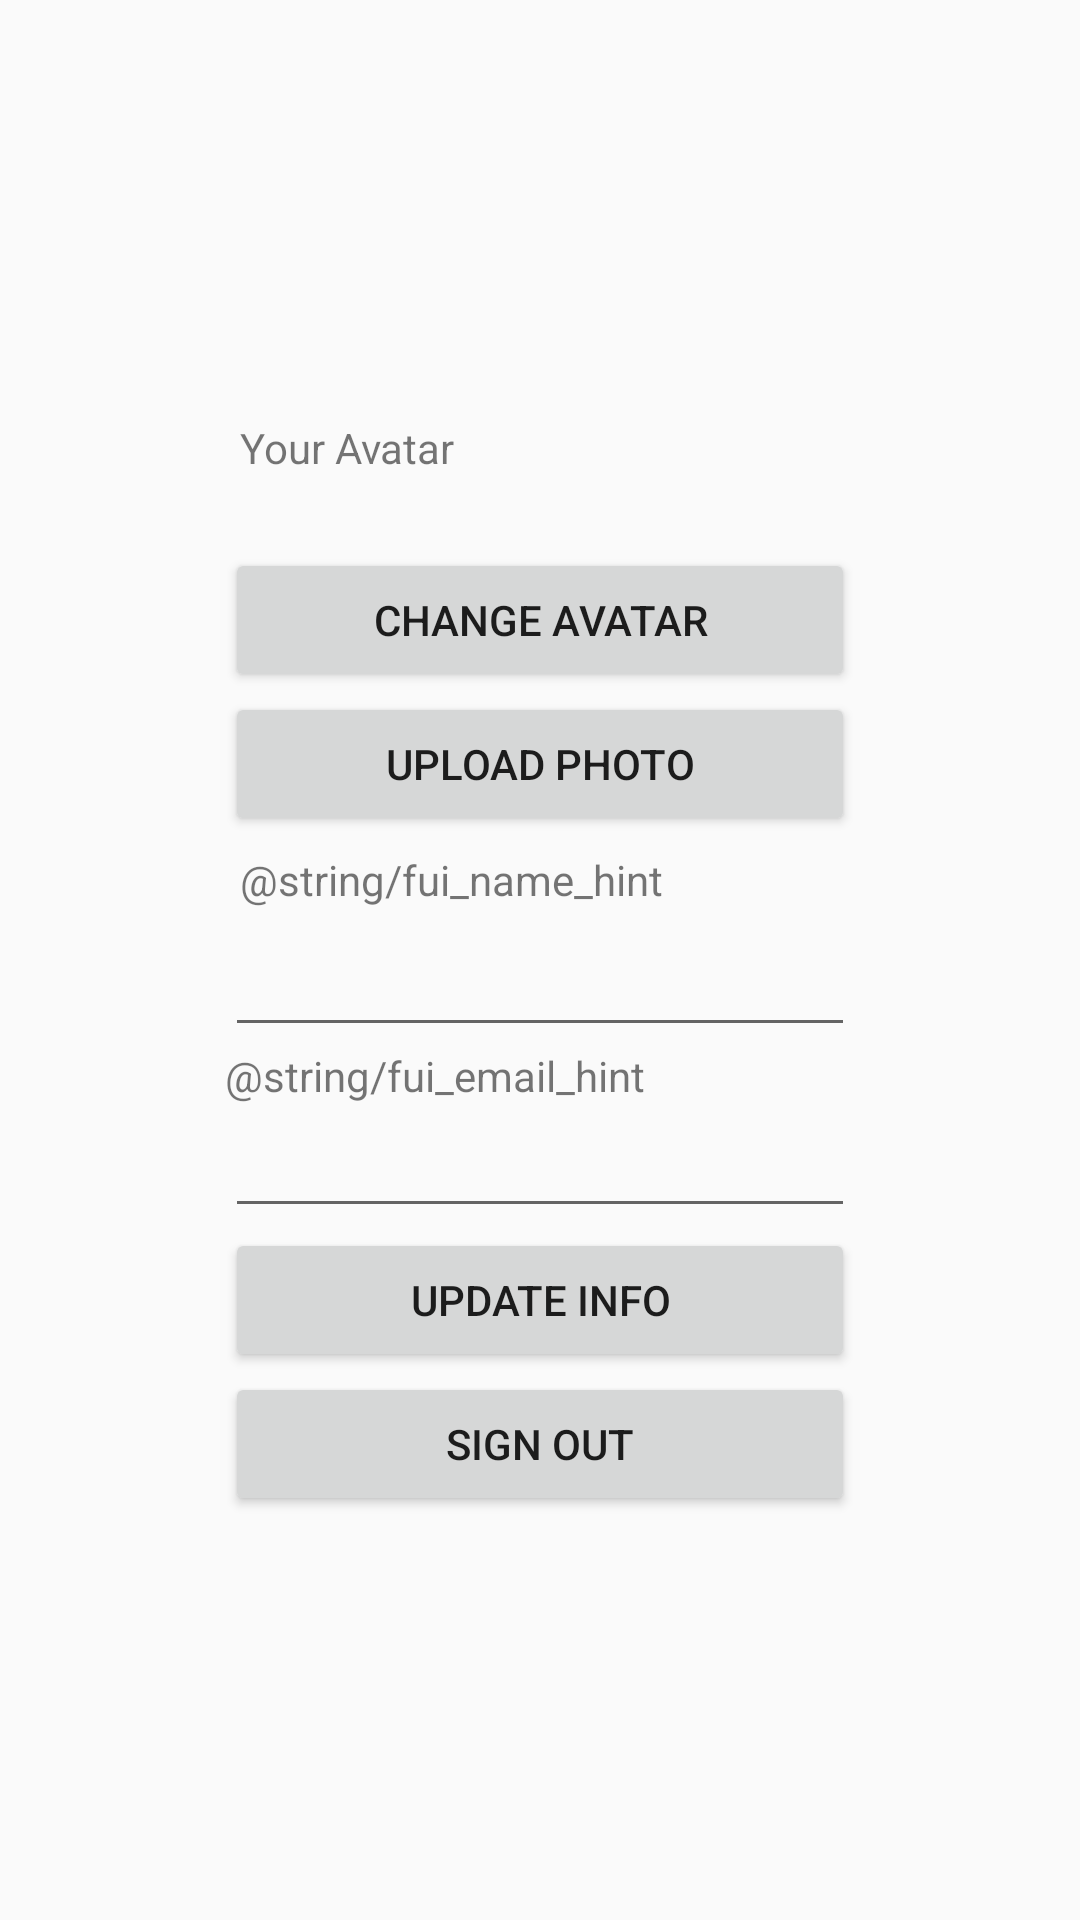

Reconstruct the res/layout file that produces this screen, plus the resources it refers to.
<!-- AndroidManifest.xml: application theme AppTheme -->
<!-- res/layout/activity_view_user.xml -->
<?xml version="1.0" encoding="utf-8"?>
<androidx.constraintlayout.widget.ConstraintLayout xmlns:android="http://schemas.android.com/apk/res/android"
    xmlns:app="http://schemas.android.com/apk/res-auto"
    xmlns:tools="http://schemas.android.com/tools"
    android:layout_width="match_parent"
    android:layout_height="match_parent"
    tools:context=".ViewUserActivity">

    <LinearLayout
        android:layout_width="wrap_content"
        android:layout_height="wrap_content"
        android:orientation="vertical"
        app:layout_constraintBottom_toBottomOf="parent"
        app:layout_constraintEnd_toEndOf="parent"
        app:layout_constraintStart_toStartOf="parent"
        app:layout_constraintTop_toTopOf="parent">

        <TextView
            android:id="@+id/textView2"
            android:layout_width="match_parent"
            android:layout_height="wrap_content"
            android:padding="5dp"
            android:text="@string/user_avatar" />

        <ImageView
            android:id="@+id/activity_view_user_imageViewUserPhoto"
            android:layout_width="match_parent"
            android:layout_height="wrap_content"
            android:contentDescription="@string/app_name"
            tools:srcCompat="@tools:sample/avatars" />

        <TextView
            android:id="@+id/textView5"
            android:layout_width="match_parent"
            android:layout_height="wrap_content" />

        <Button
            android:id="@+id/activity_view_user_buttonUpdateUserAvatar"
            android:layout_width="match_parent"
            android:layout_height="wrap_content"
            android:text="@string/update_user_avatar" />

        <Button
            android:id="@+id/buttonUploadPhoto"
            android:layout_width="match_parent"
            android:layout_height="wrap_content"
            android:text="upload photo" />

        <TextView
            android:id="@+id/textView4"
            android:layout_width="match_parent"
            android:layout_height="wrap_content"
            android:padding="5dp"
            android:text="@string/fui_name_hint" />

        <EditText
            android:id="@+id/activity_view_user_editTextName"
            android:layout_width="match_parent"
            android:layout_height="wrap_content"
            android:ems="10"
            android:inputType="textPersonName"
            android:autofillHints="" />

        <TextView
            android:id="@+id/textView3"
            android:layout_width="match_parent"
            android:layout_height="wrap_content"
            android:text="@string/fui_email_hint" />

        <EditText
            android:id="@+id/activity_view_user_editTextEmail"
            android:layout_width="match_parent"
            android:layout_height="wrap_content"
            android:autofillHints=""
            android:ems="10"
            android:inputType="textPersonName" />

        <Button
            android:id="@+id/activity_view_user_buttonUpdateInfo"
            android:layout_width="match_parent"
            android:layout_height="wrap_content"
            android:text="@string/update_user_info" />

        <Button
            android:id="@+id/activity_view_user_buttonSignOut"
            android:layout_width="match_parent"
            android:layout_height="wrap_content"
            android:text="@string/sign_out" />
    </LinearLayout>
</androidx.constraintlayout.widget.ConstraintLayout>
<!-- resources referenced by this layout -->
<resources>
  <string name="app_name">Friendly Chat</string>
  <string name="sign_out">Sign Out</string>
  <string name="update_user_avatar">Change Avatar</string>
  <string name="update_user_info">Update Info</string>
  <string name="user_avatar">Your Avatar</string>
  <style name="AppTheme" parent="Theme.AppCompat.Light.DarkActionBar">
          
  
  
      </style>
</resources>
